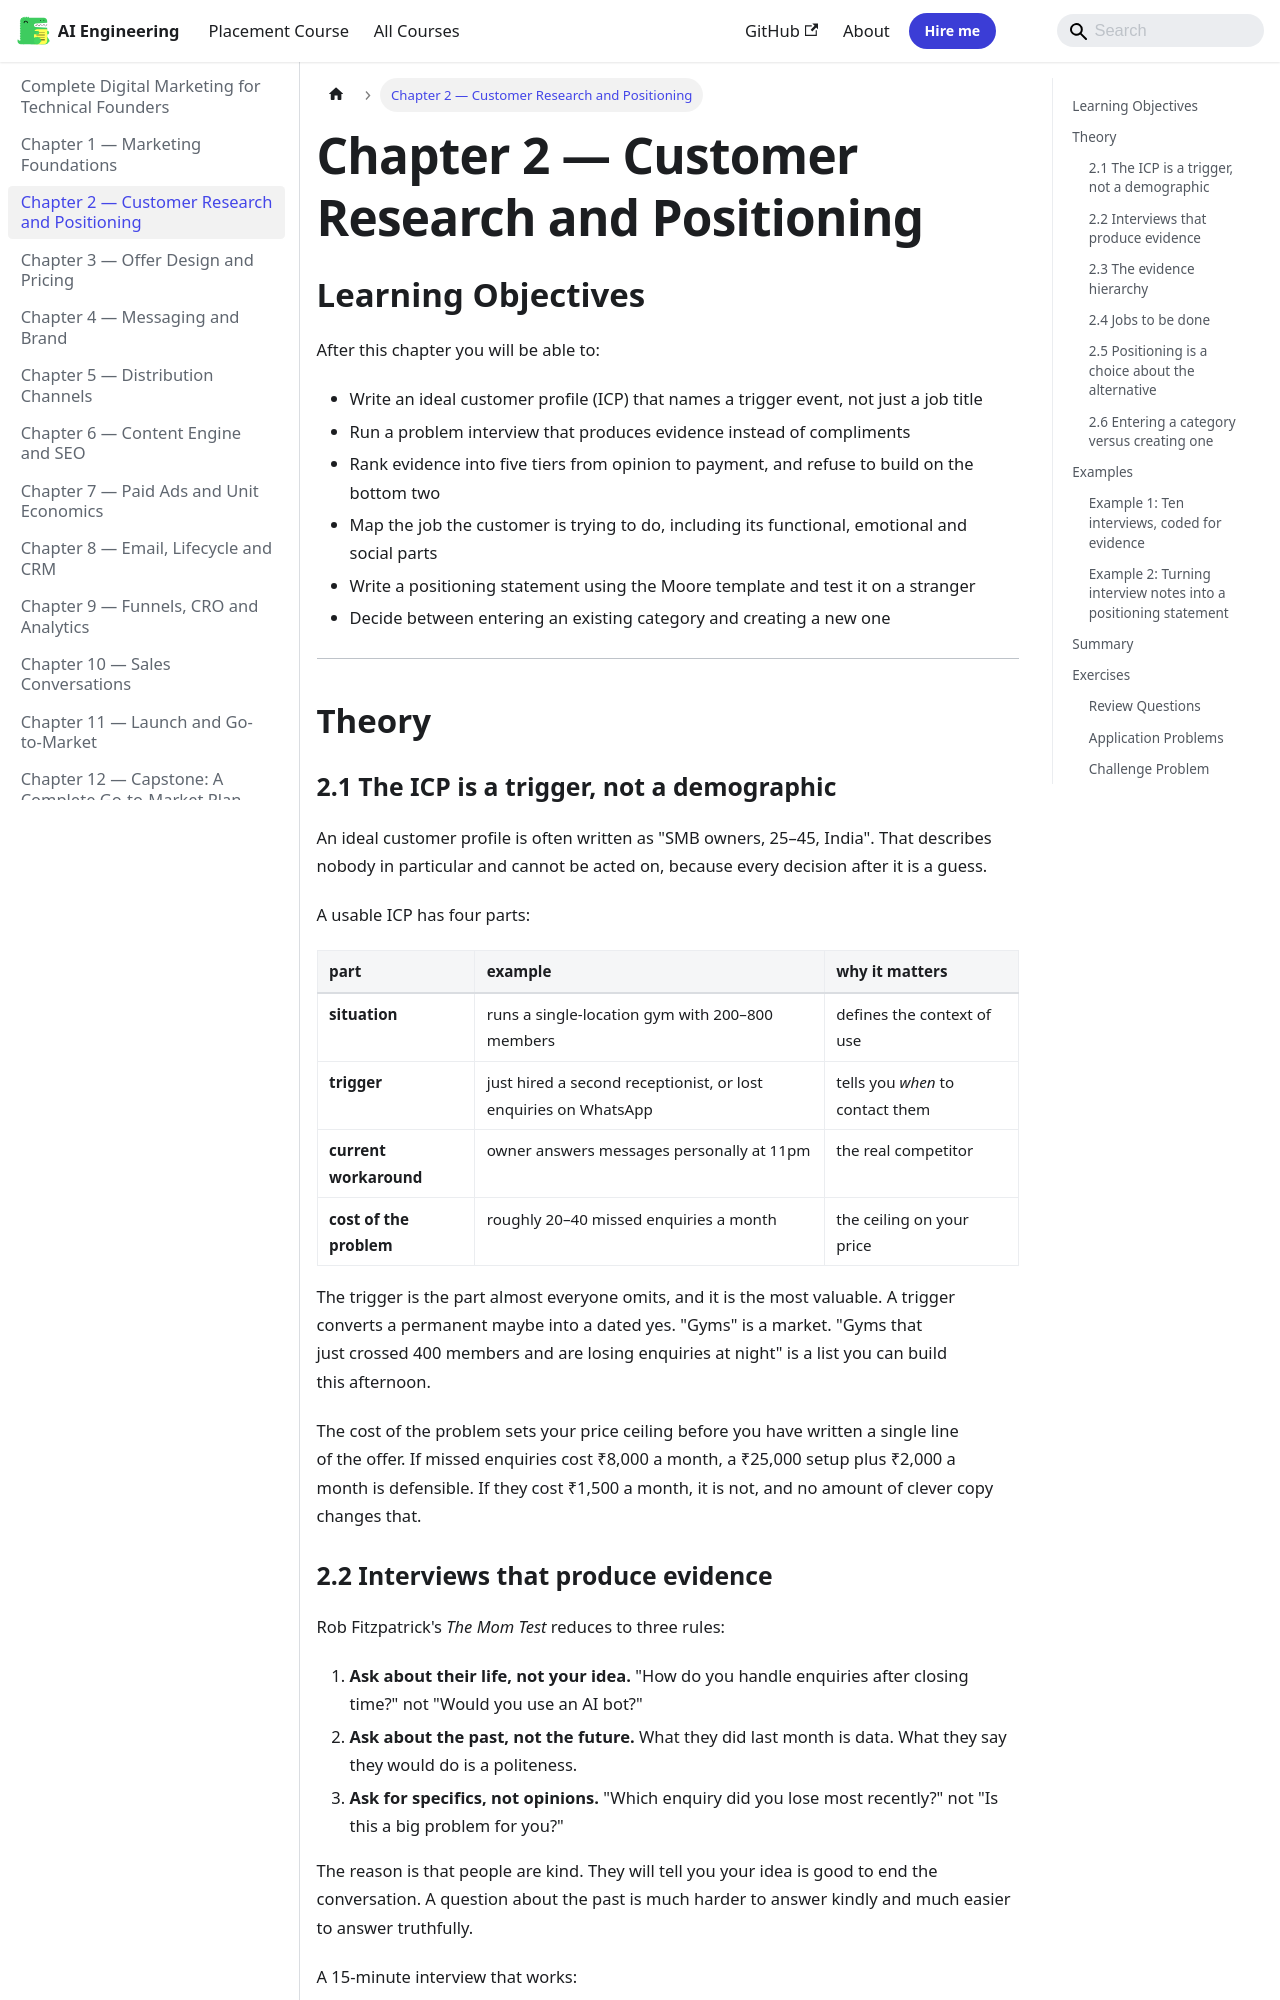

repository: Raushan666java/ai-engineering-journey · page: digital-marketing/02-customer-research-and-positioning/index.html · generator: mkdocs

---
description: "An ideal customer profile is often written as 'SMB owners, 25–45, India'. That describes nobody in particular and cannot be acted on, because every"
---

# Chapter 2 — Customer Research and Positioning

## Learning Objectives

After this chapter you will be able to:

- Write an ideal customer profile (ICP) that names a trigger event, not just a job title
- Run a problem interview that produces evidence instead of compliments
- Rank evidence into five tiers from opinion to payment, and refuse to build on the bottom two
- Map the job the customer is trying to do, including its functional, emotional and social parts
- Write a positioning statement using the Moore template and test it on a stranger
- Decide between entering an existing category and creating a new one

---

## Theory

### 2.1 The ICP is a trigger, not a demographic

An ideal customer profile is often written as "SMB owners, 25–45, India". That
describes nobody in particular and cannot be acted on, because every decision
after it is a guess.

A usable ICP has four parts:

| part | example | why it matters |
|---|---|---|
| **situation** | runs a single-location gym with 200–800 members | defines the context of use |
| **trigger** | just hired a second receptionist, or lost enquiries on WhatsApp | tells you *when* to contact them |
| **current workaround** | owner answers messages personally at 11pm | the real competitor |
| **cost of the problem** | roughly 20–40 missed enquiries a month | the ceiling on your price |

The trigger is the part almost everyone omits, and it is the most valuable. A
trigger converts a permanent maybe into a dated yes. "Gyms" is a market.
"Gyms that just crossed 400 members and are losing enquiries at night" is a list
you can build this afternoon.

The cost of the problem sets your price ceiling before you have written a single
line of the offer. If missed enquiries cost ₹8,000 a month, a ₹25,000 setup plus
₹2,000 a month is defensible. If they cost ₹1,500 a month, it is not, and no
amount of clever copy changes that.
